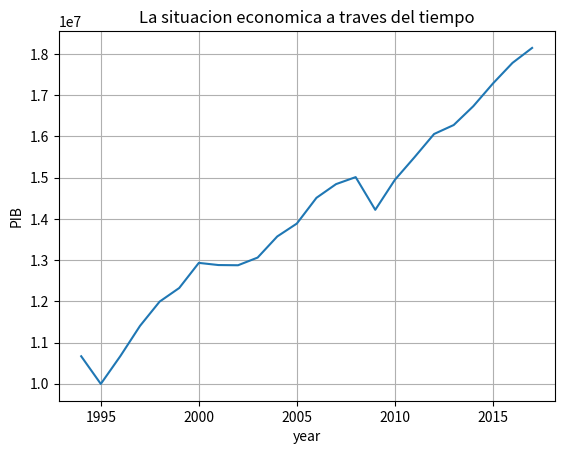

The script that saved this image:
from __future__ import division
import matplotlib.pyplot as plt

def getMat(matriz1, matriz2):
    matrizResul = [[0.0,0.0,0.0],[0.0,0.0,0.0],[0.0,0.0,0.0]]
    suma=0
    for i in range(3):
        for j in range(3):
            for k in range(3):
                suma = suma + (matriz1[i][k]*matriz2[k][j])
            matrizResul[i][j]=suma
            suma=0
    return matrizResul

def mult(matriz1, matriz2):
    matrizResul = [0.0,0.0,0.0]
    suma=0
    for j in range(3):
        for k in range(3):
            suma = suma + (matriz1[k]*matriz2[k][j])
        matrizResul[j]=suma
        suma=0
    return matrizResul

def evaluar(prob):
    if prob[0] > prob[2] and prob[0] > prob[1]:
        est = "C"
    elif prob[2] > prob[0] and prob[2] > prob[1]:
        est = "D"
    else:
        est = "I"
    return est
             
if True:
    estados=[0,0,0]
    years = [1994, 1995, 1996, 1997, 1998, 1999, 2000, 2001, 2002, 2003, 2004, 2005, 2006, 2007, 2008, 2009, 2010, 2011, 2012, 2013, 2014, 2015, 2016, 2017]
    pib = [10667860,9996721,10673824,11404645,11993573,12323822,12932921,12880622,12875490,13061719,13573815,13887073,14511307,14843826,15013578,14219998,14947795,15495334,16059724,16277187,16733655,17283856,17784718,18147787 ]

    fig, ax = plt.subplots()
    ax.plot(years, pib)
    ax.set(xlabel='year', ylabel='PIB', title='La situacion economica a traves del tiempo')
    ax.grid()
    plt.show()
    fig.savefig("fig.png")

    actividad = []
    evalu = ["","","","","","","",""]
    CaC = 0
    CaI = 0
    CaD = 0
    IaC = 0
    IaI = 0
    IaD = 0
    DaC = 0
    DaI = 0
    DaD = 0
    cont = 0
    transiciones = [0 for i in range(9)]
    matrizT = [[0.0,0.0,0.0],[0.0,0.0,0.0],[0.0,0.0,0.0]]
    matrizT2 = [[0.0,0.0,0.0],[0.0,0.0,0.0],[0.0,0.0,0.0]]
    matrizT3 = [[0.0,0.0,0.0],[0.0,0.0,0.0],[0.0,0.0,0.0]]
    matrizT4 = [[0.0,0.0,0.0],[0.0,0.0,0.0],[0.0,0.0,0.0]]
    matrizT5 = [[0.0,0.0,0.0],[0.0,0.0,0.0],[0.0,0.0,0.0]]
    matrizT6 = [[0.0,0.0,0.0],[0.0,0.0,0.0],[0.0,0.0,0.0]]
    totalYears = len(years)
    for i in range(len(years)-1):
        if(pib[i+1] > pib[i]):
            estados[0] += 1
            actividad.append("C")
        elif(pib[i+1] == pib[i]):
            estados[1] += 1
            actividad.append("I")
        else:
            estados[2] += 1
            actividad.append("D")
            print(estados)
            print(actividad)
    for i in range(len(actividad)-1):
        if(actividad[i] == "C" and actividad[i+1] == "C"):
            CaC+=1
            transiciones[0] +=1
        elif(actividad[i] == "C" and actividad[i+1] == "I"):
            CaI+=1
            transiciones[1] +=1
        elif(actividad[i] == "C" and actividad[i+1] == "D"):
            CaD+=1
            transiciones[2] +=1
        elif(actividad[i] == "I" and actividad[i+1] == "C"):
            IaC+=1
            transiciones[3] +=1
        elif(actividad[i] == "I" and actividad[i+1] == "I"):
            IaI+=1
            transiciones[4] +=1
        elif(actividad[i] == "I" and actividad[i+1] == "D"):
            IaD+=1
            transiciones[5] +=1
        elif(actividad[i] == "D" and actividad[i+1] == "C"):
            DaC+=1
            transiciones[6] +=1
        elif(actividad[i] == "D" and actividad[i+1] == "I"):
            DaI+=1
            transiciones[7] +=1
        elif(actividad[i] == "D" and actividad[i+1] == "D"):
            DaD+=1
            transiciones[8] +=1
        else:
            print("Error")
            print(DaC)
            print(transiciones)
    #Generando matriz de transicion
    for i in range(3):
        for j in range(3):
            suma = transiciones[cont+i] + transiciones[cont+i+1] + transiciones[cont+i+2]
            if( suma != 0 ):
                matrizT[i][j] = transiciones[j+cont+i] / (transiciones[cont+i] + transiciones[cont+i+1] + transiciones[cont+i+2])
        cont+=2
    #Generando las siguientes matrices
    print("\n")
    matrizT2 = getMat(matrizT, matrizT)
    matrizT3 = getMat(matrizT, matrizT2)
    matrizT4 = getMat(matrizT, matrizT3)
    matrizT5 = getMat(matrizT, matrizT4)
    matrizT6 = getMat(matrizT, matrizT5)
    #Obteniendo las probabilidades para el siguiente sexenio
    #n=1
    probs=[[0.0,0.0,0.0],[0.0,0.0,0.0],[0.0,0.0,0.0],[0.0,0.0,0.0],[0.0,0.0,0.0],[0.0,0.0,0.0],[0.0,0.0,0.0]]
    for i in range(3):
        probs[0][i] = estados[i] / sum(estados)
    probs[1] = mult(probs[0], matrizT)
    probs[2] = mult(probs[1], matrizT2)
    probs[3] = mult(probs[2], matrizT3)
    probs[4] = mult(probs[3], matrizT4)
    probs[5] = mult(probs[4], matrizT5)
    probs[6] = mult(probs[5], matrizT6)
                
    for i in range(7):
        print("Para el numero "+str(i+1)+" se espera: ")
        evalu[i] = evaluar(probs[i])
        print(evalu[i])
        print("\n")